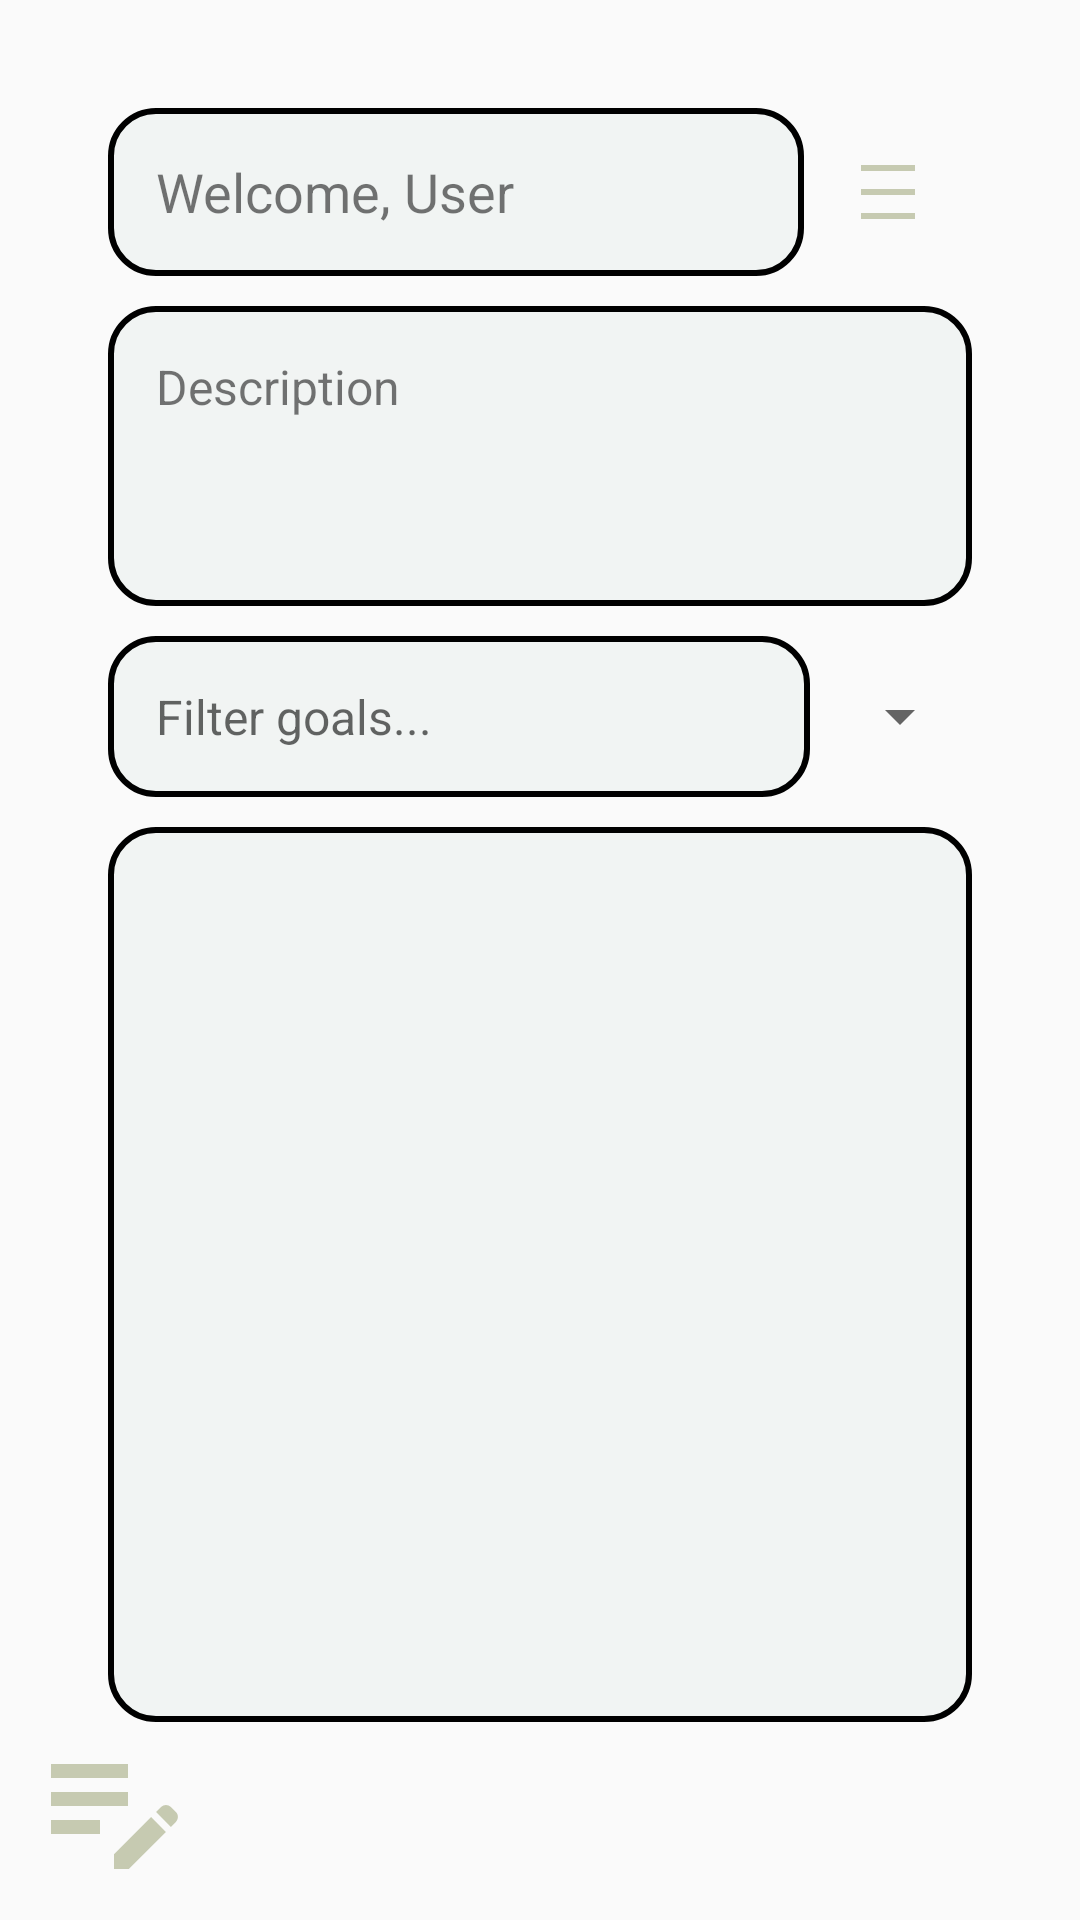

The Android layout XML behind this screen, and the referenced resources:
<!-- AndroidManifest.xml: activity theme Theme.LifeAssist -->
<!-- res/layout/activity_main.xml -->
<?xml version="1.0" encoding="utf-8"?>
<androidx.drawerlayout.widget.DrawerLayout
    xmlns:android="http://schemas.android.com/apk/res/android"
    xmlns:tools="http://schemas.android.com/tools"
    android:id="@+id/drawer_layout"
    android:layout_width="match_parent"
    android:layout_height="match_parent"
    tools:context=".view.MainActivity">

    
    <FrameLayout
        android:id="@+id/container"
        android:layout_width="match_parent"
        android:layout_height="match_parent">

        
        <RelativeLayout
            android:layout_margin="20dp"
            android:layout_width="wrap_content"
            android:layout_height="wrap_content"
            android:padding="16dp">

            <LinearLayout
                android:id="@+id/mainScreen"
                android:layout_width="match_parent"
                android:layout_height="56dp"
                android:orientation="horizontal">

                
                <TextView
                    android:id="@+id/mainScreenText"
                    android:layout_width="0dp"
                    android:layout_height="match_parent"
                    android:layout_weight="1"
                    android:gravity="start|center_vertical"
                    android:maxLines="1"
                    android:text="Welcome, User"
                    android:textSize="18sp"
                    android:paddingLeft="16dp"
                    android:background="@drawable/rect_bg"/>

                <ImageButton
                    android:id="@+id/hamburger_menu_button"
                    android:layout_width="56dp"
                    android:layout_height="56dp"
                    android:layout_gravity="end"
                    android:background="@android:color/transparent"
                    android:contentDescription="Menu"
                    android:src="@drawable/baseline_density_medium_24" />
            </LinearLayout>

            
            <TextView
                android:id="@+id/descriptionTextView"
                android:layout_below="@+id/mainScreen"
                android:layout_marginTop="10dp"
                android:layout_width="match_parent"
                android:layout_height="100dp"
                android:padding="16dp"
                android:text="Description"
                android:textSize="16sp"
                android:background="@drawable/rect_bg"/>

            
            <LinearLayout
                android:id="@+id/filterContainer"
                android:layout_below="@id/descriptionTextView"
                android:layout_marginTop="10dp"
                android:layout_width="match_parent"
                android:layout_height="wrap_content"
                android:orientation="horizontal"
                android:gravity="center_vertical">

                <EditText
                    android:id="@+id/goalFilterEditText"
                    android:layout_width="0dp"
                    android:layout_weight="1"
                    android:layout_height="wrap_content"
                    android:hint="Filter goals..."
                    android:textSize="16sp"
                    android:padding="16dp"
                    android:background="@drawable/rect_bg" />

                <Spinner
                    android:id="@+id/filterSpinner"
                    android:layout_width="wrap_content"
                    android:layout_height="wrap_content"
                    android:textSize="20sp"
                    android:padding="16dp"
                    android:layout_marginStart="6dp" />
            </LinearLayout>

            
            <ScrollView
                android:layout_below="@id/filterContainer"
                android:layout_width="match_parent"
                android:layout_height="match_parent"
                android:layout_marginTop="10dp"
                android:padding="8dp"
                android:layout_marginBottom="30dp"
                android:contentDescription="Goals content"
                android:background="@drawable/rect_bg">

                
                <LinearLayout
                    android:id="@+id/goalsList"
                    android:layout_width="match_parent"
                    android:layout_height="wrap_content"
                    android:orientation="vertical">
                    
                </LinearLayout>
            </ScrollView>

        </RelativeLayout>

        
        <ImageButton
            android:id="@+id/openPopupButton"
            android:layout_width="56dp"
            android:layout_height="56dp"
            android:layout_margin="10dp"
            android:layout_gravity="bottom|left"
            android:background="@android:color/transparent"
            android:contentDescription="Menu"
            android:src="@drawable/baseline_edit_note_24" />
    </FrameLayout>

    <include
        android:id="@+id/drawer_content"
        android:layout_width="match_parent"
        android:layout_height="match_parent"
        layout="@layout/navigation_drawer"
        android:layout_gravity="right" />

</androidx.drawerlayout.widget.DrawerLayout>
<!-- res/layout/navigation_drawer.xml (included above) -->
<LinearLayout
    xmlns:android="http://schemas.android.com/apk/res/android"
    android:layout_width="280dp"
    android:layout_height="match_parent"
    android:layout_gravity="end"
    android:orientation="vertical"
    android:background="#FFFFFF"
    android:paddingTop="56dp"
    android:paddingRight="10dp"
    android:paddingLeft="10dp">

    
    <TextView
        android:id="@+id/nav_home"
        android:layout_width="match_parent"
        android:layout_height="wrap_content"
        android:text="Home"
        android:clickable="true"
        android:padding="16dp"
        android:textSize="16sp"
        android:textColor="@color/black" />

    <TextView
        android:id="@+id/nav_profile"
        android:layout_width="match_parent"
        android:layout_height="wrap_content"
        android:text="Profile"
        android:clickable="true"
        android:padding="16dp"
        android:textSize="16sp"
        android:textColor="@color/black" />

    <TextView
        android:id="@+id/nav_completed_goals"
        android:layout_width="match_parent"
        android:layout_height="wrap_content"
        android:text="Completed Goals"
        android:clickable="true"
        android:padding="16dp"
        android:textSize="16sp"
        android:textColor="@color/black" />

    <TextView
        android:id="@+id/nav_logout"
        android:layout_width="match_parent"
        android:layout_height="wrap_content"
        android:text="Log Out"
        android:clickable="true"
        android:padding="16dp"
        android:textSize="16sp"
        android:textColor="@color/black" />
</LinearLayout>
<!-- resources referenced by this layout -->
<resources>
  <!-- drawable baseline_density_medium_24 (drawable) -->
  <vector xmlns:android="http://schemas.android.com/apk/res/android" android:height="24dp" android:tint="#C6CAB1" android:viewportHeight="24" android:viewportWidth="24" android:width="24dp">
        
      <path android:fillColor="@android:color/white" android:pathData="M3,3h18v2h-18z"/>
        
      <path android:fillColor="@android:color/white" android:pathData="M3,19h18v2h-18z"/>
        
      <path android:fillColor="@android:color/white" android:pathData="M3,11h18v2h-18z"/>
      
  </vector>
  <!-- drawable baseline_edit_note_24 (drawable) -->
  <vector xmlns:android="http://schemas.android.com/apk/res/android" android:height="56dp" android:tint="#C6CAB1" android:viewportHeight="24" android:viewportWidth="24" android:width="56dp">
        
      <path android:fillColor="@android:color/white" android:pathData="M3,10h11v2H3V10zM3,8h11V6H3V8zM3,16h7v-2H3V16zM18.01,12.87l0.71,-0.71c0.39,-0.39 1.02,-0.39 1.41,0l0.71,0.71c0.39,0.39 0.39,1.02 0,1.41l-0.71,0.71L18.01,12.87zM17.3,13.58l-5.3,5.3V21h2.12l5.3,-5.3L17.3,13.58z"/>
      
  </vector>
  <!-- drawable rect_bg (drawable) -->
  <shape xmlns:android="http://schemas.android.com/apk/res/android">
      
      <solid android:color="#33CCD9D7" /> 
  
      
      <stroke
          android:color="#000000"
      android:width="2dp" />
  
      
      <corners android:radius="15dp" />
  
      
      <padding
          android:left="2dp"
          android:top="2dp"
          android:right="2dp"
          android:bottom="2dp" />
  </shape>
  <style name="Theme.LifeAssist" parent="Theme.AppCompat.Light.NoActionBar">
          <item name="colorPrimary">@color/purple_500</item>
          <item name="colorPrimaryDark">@color/purple_700</item>
          <item name="colorAccent">@color/teal_200</item>
          </style>
  <!-- not gathered from this repository: default colours our renderer supplied (Android Studio template values) -->
  <color name="purple_500">#FF6200EE</color>
  <color name="purple_700">#FF3700B3</color>
  <color name="teal_200">#FF03DAC5</color>
  <color name="black">#FF000000</color>
</resources>
